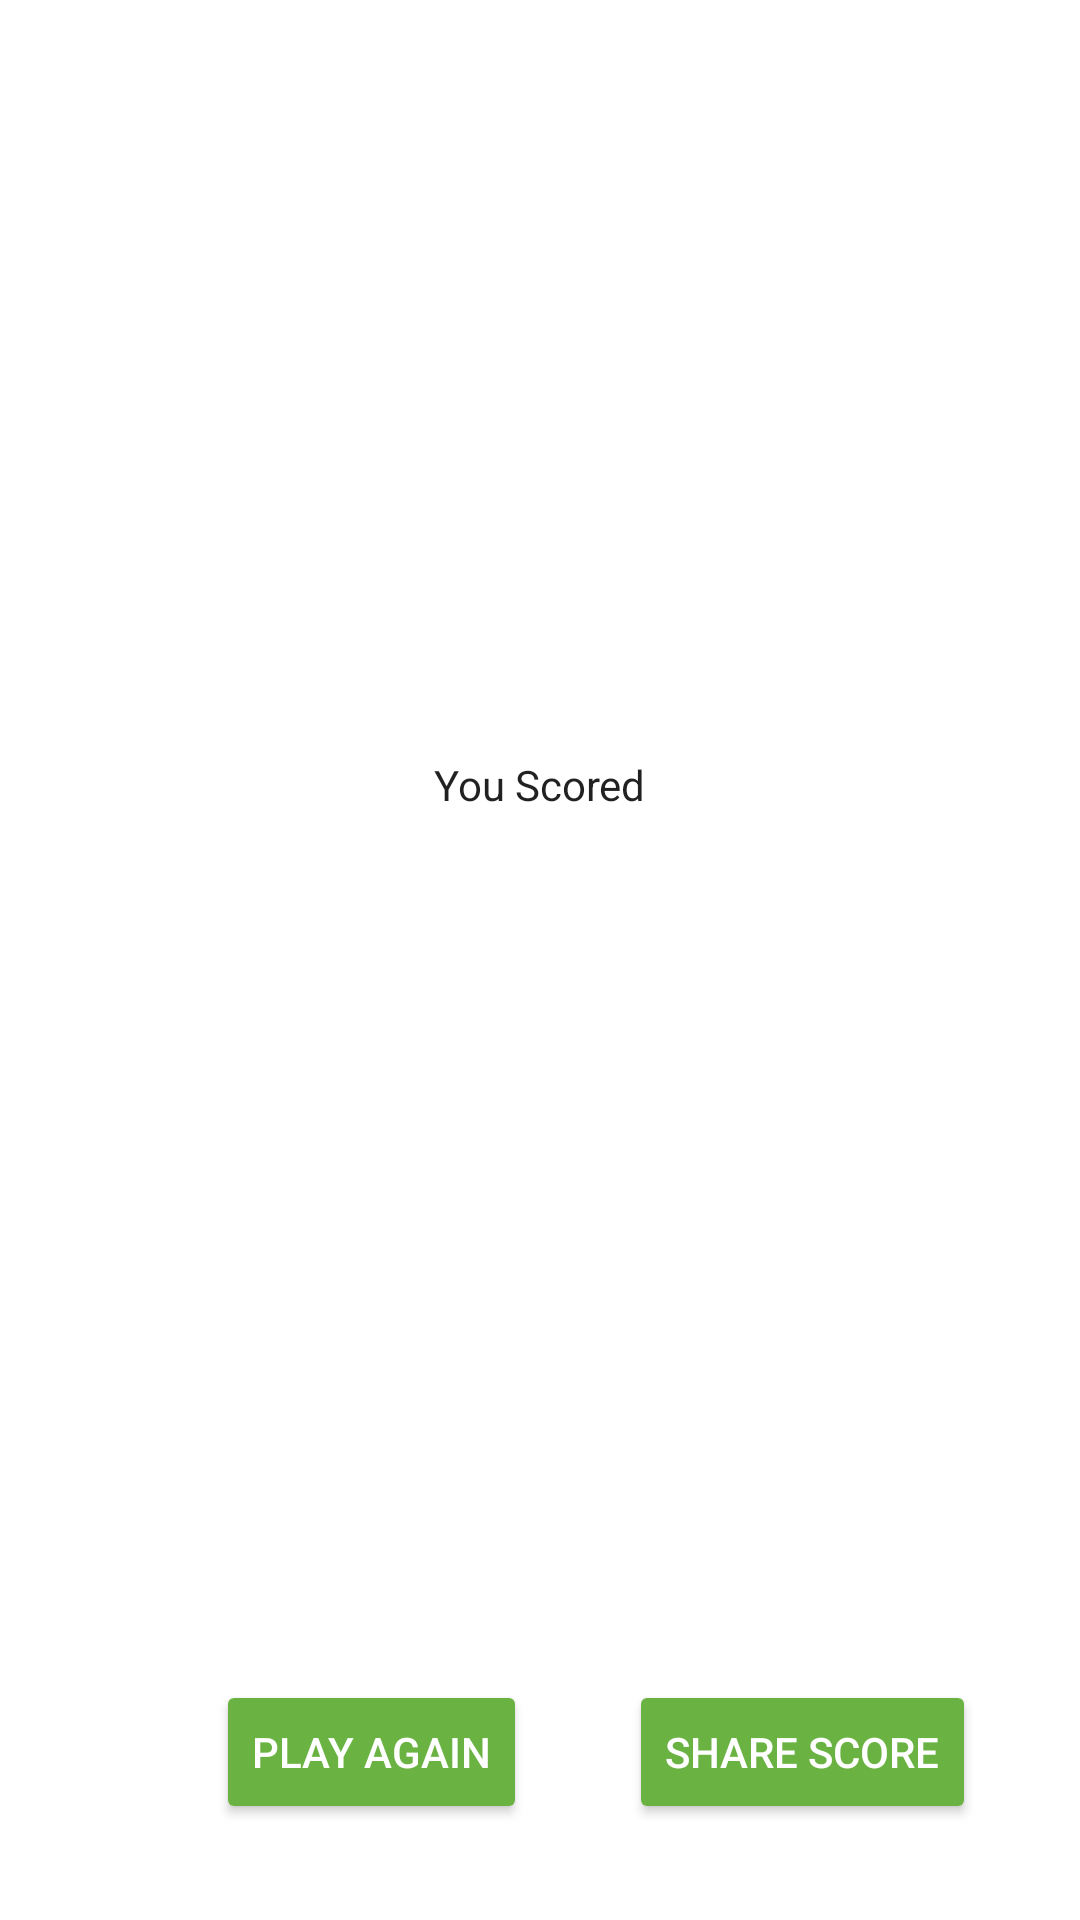

Reconstruct the res/layout file that produces this screen, plus the resources it refers to.
<!-- AndroidManifest.xml: application theme AppTheme -->
<!-- res/layout/score_fragment.xml -->
<?xml version="1.0" encoding="utf-8"?>
<layout xmlns:android="http://schemas.android.com/apk/res/android"
    xmlns:app="http://schemas.android.com/apk/res-auto"
    xmlns:tools="http://schemas.android.com/tools">

    <data>
        <variable
            name="scoreViewModel"
            type="com.example.dumb_charades.screens.score.ScoreViewModel" />
    </data>

    <androidx.constraintlayout.widget.ConstraintLayout
        android:id="@+id/score_layout"
        android:layout_width="match_parent"
        android:layout_height="match_parent"
        tools:context=".screens.score.ScoreFragment">

        <TextView
            android:id="@+id/you_scored_text"
            android:layout_width="wrap_content"
            android:layout_height="wrap_content"
            android:layout_marginTop="32dp"
            android:fontFamily="sans-serif"
            android:text="@string/you_scored"
            android:textColor="@color/black_text_color"
            android:textSize="14sp"
            android:textStyle="normal"
            app:layout_constraintBottom_toTopOf="@+id/score_text"
            app:layout_constraintEnd_toEndOf="parent"
            app:layout_constraintHorizontal_bias="0.5"
            app:layout_constraintStart_toStartOf="parent"
            app:layout_constraintTop_toTopOf="parent"
            app:layout_constraintVertical_chainStyle="packed" />

        <TextView
            android:id="@+id/score_text"
            android:layout_width="wrap_content"
            android:layout_height="wrap_content"
            android:layout_marginTop="16dp"
            android:layout_marginBottom="8dp"
            android:fontFamily="sans-serif"
            android:text="@{String.valueOf(scoreViewModel.score) }"
            android:textColor="@color/black_text_color"
            android:textSize="34sp"
            android:textStyle="normal"
            app:layout_constraintBottom_toTopOf="@+id/play_again_button"
            app:layout_constraintEnd_toEndOf="parent"
            app:layout_constraintHorizontal_bias="0.5"
            app:layout_constraintStart_toStartOf="parent"
            app:layout_constraintTop_toBottomOf="@+id/you_scored_text"
            app:layout_constraintVertical_chainStyle="packed"
            tools:text="40" />

        <Button
            android:id="@+id/play_again_button"
            android:layout_width="wrap_content"
            android:layout_height="wrap_content"
            android:layout_marginStart="72dp"
            android:layout_marginBottom="32dp"
            android:onClick="@{ () -> scoreViewModel.onPlayAgain()}"
            android:text="@string/play_again"
            android:theme="@style/GoButton"
            android:visibility="visible"
            app:layout_constraintBottom_toBottomOf="parent"
            app:layout_constraintStart_toStartOf="parent" />

        <Button
            android:id="@+id/share_score_button"
            android:layout_width="wrap_content"
            android:layout_height="wrap_content"
            android:layout_marginBottom="32dp"
            android:text="@string/share_score"
            android:theme="@style/GoButton"
            android:visibility="visible"
            app:layout_constraintBottom_toBottomOf="parent"
            app:layout_constraintEnd_toEndOf="parent"
            app:layout_constraintHorizontal_bias="0.495"
            app:layout_constraintStart_toEndOf="@+id/play_again_button" />

    </androidx.constraintlayout.widget.ConstraintLayout>
</layout>
<!-- resources referenced by this layout -->
<resources>
  <color name="black_text_color">#de000000</color>
  <string name="play_again">Play Again</string>
  <string name="share_score">Share Score</string>
  <string name="you_scored">You Scored</string>
  <style name="GoButton" parent="Widget.AppCompat.Button.Colored">
          <item name="colorButtonNormal">@color/ok_green_color</item>
          <item name="colorControlHighlight">@color/selected_green_color</item>
          <item name="android:textColor">@color/white_text_color</item>
          <item name="colorAccent">@color/selected_green_color</item>
      </style>
  <style name="AppTheme" parent="Theme.MaterialComponents.Light.DarkActionBar">
          
          <item name="colorPrimary">@color/colorPrimary</item>
          <item name="colorPrimaryDark">@color/colorPrimaryDark</item>
          <item name="colorAccent">@color/colorAccent</item>
          <item name="android:windowDrawsSystemBarBackgrounds">true</item>
          <item name="android:statusBarColor">@color/light_immersive_bars</item>
          <item name="android:navigationBarColor">@color/light_immersive_bars</item>
          <item name="adaptiveIconViewStyle">@style/Widget.AdaptiveIconPlayground.AdaptiveIconStyle</item>
  
          
  
  
      </style>
  <color name="ok_green_color">#6ab343</color>
  <color name="selected_green_color">#388310</color>
  <color name="white_text_color">#ffffff</color>
  <color name="colorPrimary">#6200EE</color>
  <color name="colorPrimaryDark">#3700B3</color>
  <color name="colorAccent">#03DAC5</color>
  <color name="light_immersive_bars">#4c808080</color>
  <style name="Widget.AdaptiveIconPlayground.AdaptiveIconStyle">
          <item name="shadowColor">@color/shadow_color</item>
          <item name="shadowDy">2dp</item>
      </style>
  <color name="shadow_color">#20000000</color>
</resources>
